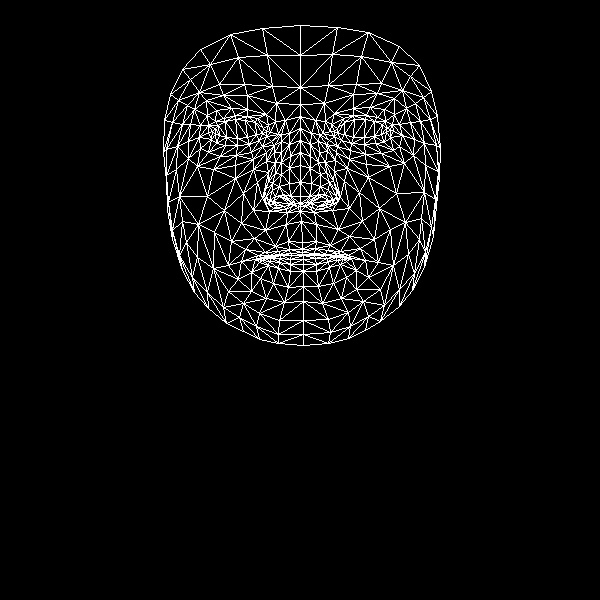

The data file committed next to this chart (first rows):
, x, y
0, 302, 242
1, 300, 196
2, 300, 211
3, 290, 156
4, 300, 182
5, 300, 165
6, 300, 128
7, 215, 134
8, 300, 104
9, 300, 87
10, 300, 25
11, 302, 249
12, 302, 252
13, 302, 254
14, 303, 255
15, 303, 259
16, 303, 264
17, 303, 271
18, 303, 286
19, 300, 203
20, 290, 204
21, 170, 94
22, 249, 144
23, 237, 145
24, 225, 145
25, 211, 139
26, 259, 140
27, 235, 115
28, 247, 116
29, 223, 118
30, 215, 121
31, 200, 148
32, 259, 313
33, 212, 131
34, 166, 149
35, 188, 141
36, 243, 193
37, 288, 241
38, 290, 253
39, 275, 246
40, 265, 252
41, 280, 254
42, 272, 256
43, 251, 272
44, 290, 196
45, 289, 183
46, 194, 109
47, 266, 161
48, 266, 196
49, 264, 190
50, 207, 196
51, 289, 168
52, 223, 95
53, 206, 100
54, 182, 69
55, 276, 103
56, 257, 118
57, 241, 261
58, 182, 270
59, 274, 203
... 408 more rows
